Run: headless pygame with SDL's dummy video driver; simulated clock (each Clock.tick advances the game by its frame time, no real sleeping); random seed 0; keys injected as events and as key.get_pressed() state; mouse plan: one left click at the window centre at the start of phase 2, then a move to the lower-right quarter at the start of phase 3.
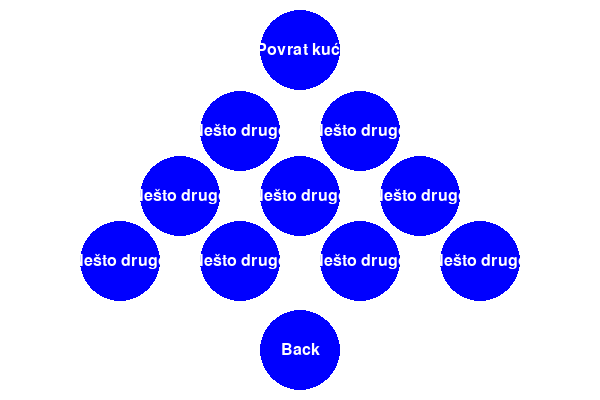
Frame 1 of 4 · flips 1–60 · no input
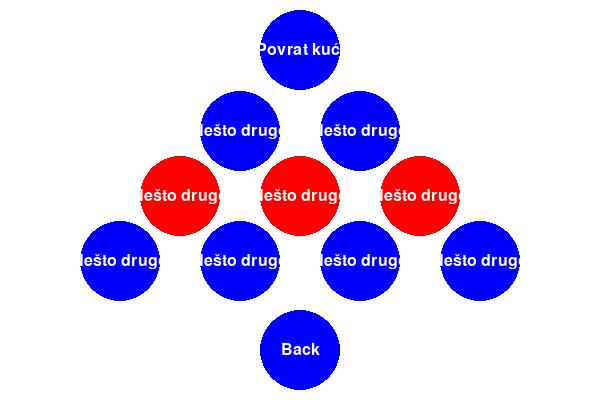
Frame 2 of 4 · flips 61–180 · clicked the window centre · tapped SPACE, RETURN · held RIGHT (→), D
Frame 3 of 4 · flips 181–300 · moved the mouse to the lower-right quarter · held DOWN (↓), S · screen unchanged from frame 2, image omitted
Frame 4 of 4 · flips 301–420 · held LEFT (←), A, UP (↑), W · screen unchanged from frame 3, image omitted

The pygame program that drew these frames:

import pygame
import sys

from abc import ABC, abstractmethod

# Inicijalizacija Pygame-a
pygame.init()

# Postavke ekrana
screen = pygame.display.set_mode((600, 400))
pygame.display.set_caption("Klikni na krug")

# Boje
WHITE = (255, 255, 255)
RED = (255, 0, 0)
BLUE = (0, 0, 255)

# Parametri za krugove
circle_radius = 40
circle_labels = []  # Dinamički ćemo dodavati labelu za svaki krug
circle_positions = []  # Koordinate svih krugova
clicked = []  # Status klika za svaki krug
circle_rows = []  # Informacije o redovima krugova

# Apstraktna tvornica za krugove
class CircleFactory(ABC):
    @abstractmethod
    def create_circle(self):
        pass

# Konkretna tvornica za "Povrat kući"
class HomeCircleFactory(CircleFactory):
    def create_circle(self):
        return [("Povrat kući", (300, 50), 1)]  # Povratak kući na vrhu piramide, red 1

# Konkretna tvornica za "Back"
class BackCircleFactory(CircleFactory):
    def create_circle(self):
        return [("Back", (300, 350), 6)]  # Back na dnu piramide, red 6

# Konkretna tvornica za "Nešto drugo"
class RandomCircleFactory(CircleFactory):
    def create_circle(self):
        positions = []
        row_count = 2  # Početni broj krugova u drugom redu
        x_offset = 120  # Pomeranje za pozicije u piramidi
        y_offset = 65  # Razmak između redova
        
        # Dodajemo piramidalno raspoređene krugove
        for row in range(2, 5):  # Red 2 do 5
            for i in range(row_count):
                x_pos = 300 - (row_count - 1) * x_offset / 2 + i * x_offset  # Centriranje u redu
                y_pos = 1 + row * y_offset  # Visina na kojoj se nalazi red
                positions.append(("Nešto drugo", (x_pos, y_pos), row))
            row_count += 1  # Povećaj broj krugova za sljedeći red
        
        return positions

# Funkcija za crtanje krugova
def draw_circles():
    for i, pos in enumerate(circle_positions):
        color = RED if clicked[i] else BLUE
        pygame.draw.circle(screen, color, pos, circle_radius)
        font = pygame.font.Font(None, 24)
        text = font.render(circle_labels[i], True, WHITE)
        text_rect = text.get_rect(center=pos)
        screen.blit(text, text_rect)

# Funkcija za provjeru klika na krug
def check_click(pos):
    for i, circle_pos in enumerate(circle_positions):
        distance = ((pos[0] - circle_pos[0]) ** 2 + (pos[1] - circle_pos[1]) ** 2) ** 0.5
        if distance < circle_radius and not clicked[i]:
            clicked[i] = True
            row = circle_rows[i]  # Dobi red u kojem se nalazi krug
            # Zacrveni cijeli red
            for j, row_value in enumerate(circle_rows):
                if row_value == row:  # Ako je u istom redu
                    clicked[j] = True
            return i  # Vraća indeks kruga koji je kliknut
    return -1  # Ako nijedan krug nije kliknut

# Funkcija za inicijalizaciju tvornica
def initialize_factories():
    home_factory = HomeCircleFactory()
    back_factory = BackCircleFactory()
    random_factory = RandomCircleFactory()

    # Stvaranje krugova pomoću tvornica
    home_circles = home_factory.create_circle()
    back_circles = back_factory.create_circle()
    random_circles = random_factory.create_circle()

    # Kombiniraj sve krugove u jedan popis
    all_circles = home_circles + random_circles + back_circles

    # Ažuriraj globalne liste
    for label, pos, row in all_circles:
        circle_labels.append(label)
        circle_positions.append(pos)
        circle_rows.append(row)  # Spremi red za svaki krug
        clicked.append(False)  # Početno, nijedan krug nije kliknut

# Glavna petlja igre
running = True
initialize_factories()  # Pokreni tvornice i dobij sve krugove

while running:
    screen.fill(WHITE)  # Ispuni ekran bijelom bojom

    # Provjera događaja
    for event in pygame.event.get():
        if event.type == pygame.QUIT:
            running = False
        if event.type == pygame.MOUSEBUTTONDOWN:
            mouse_pos = pygame.mouse.get_pos()
            clicked_index = check_click(mouse_pos)
            if clicked_index != -1:
                # Ispis rezultata ovisno o kliknutom krugu
                print(f"Kliknuo si na: {circle_labels[clicked_index]}")  # Ispis naziva kruga

    draw_circles()  # Crtanje svih krugova

    pygame.display.flip()  # Ažuriraj ekran

pygame.quit()
sys.exit()
